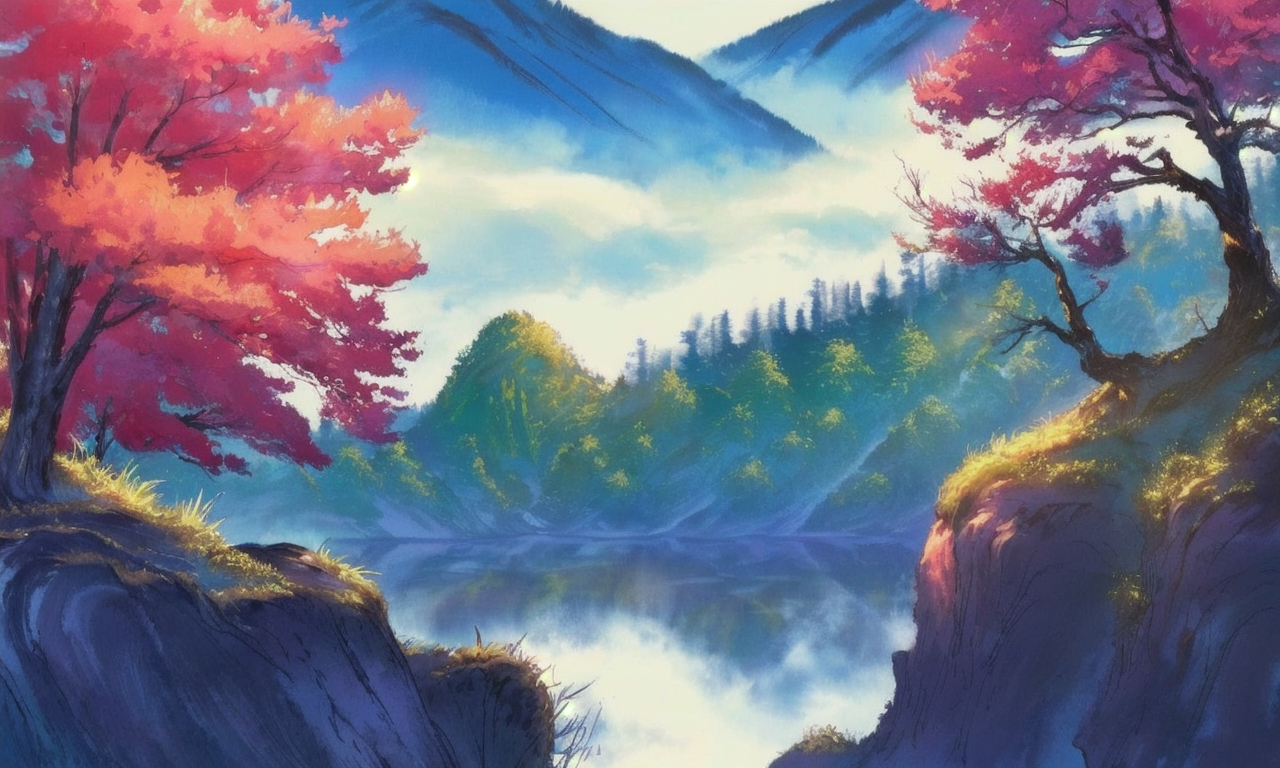
Generation parameters embedded in this image by AUTOMATIC1111 Stable Diffusion web UI or a fork of it (Forge, ...) (PNG 'parameters' text chunk):
<lora:rog_mountain:1>rog_mountain, scenery. water, cloud sky,forest, tree
Negative prompt: humans,
Steps: 50, Sampler: DPM++ 2M Karras, CFG scale: 7, Seed: 3123067695, Size: 512x512, Model hash: cca17b08da, Model: darkSushiMixMix_225D, Denoising strength: 0.7, Hires resize: 1280x768, Hires upscaler: Latent, Lora hashes: rog_mountain: 3864f1cc667d, Version: v1.3.0